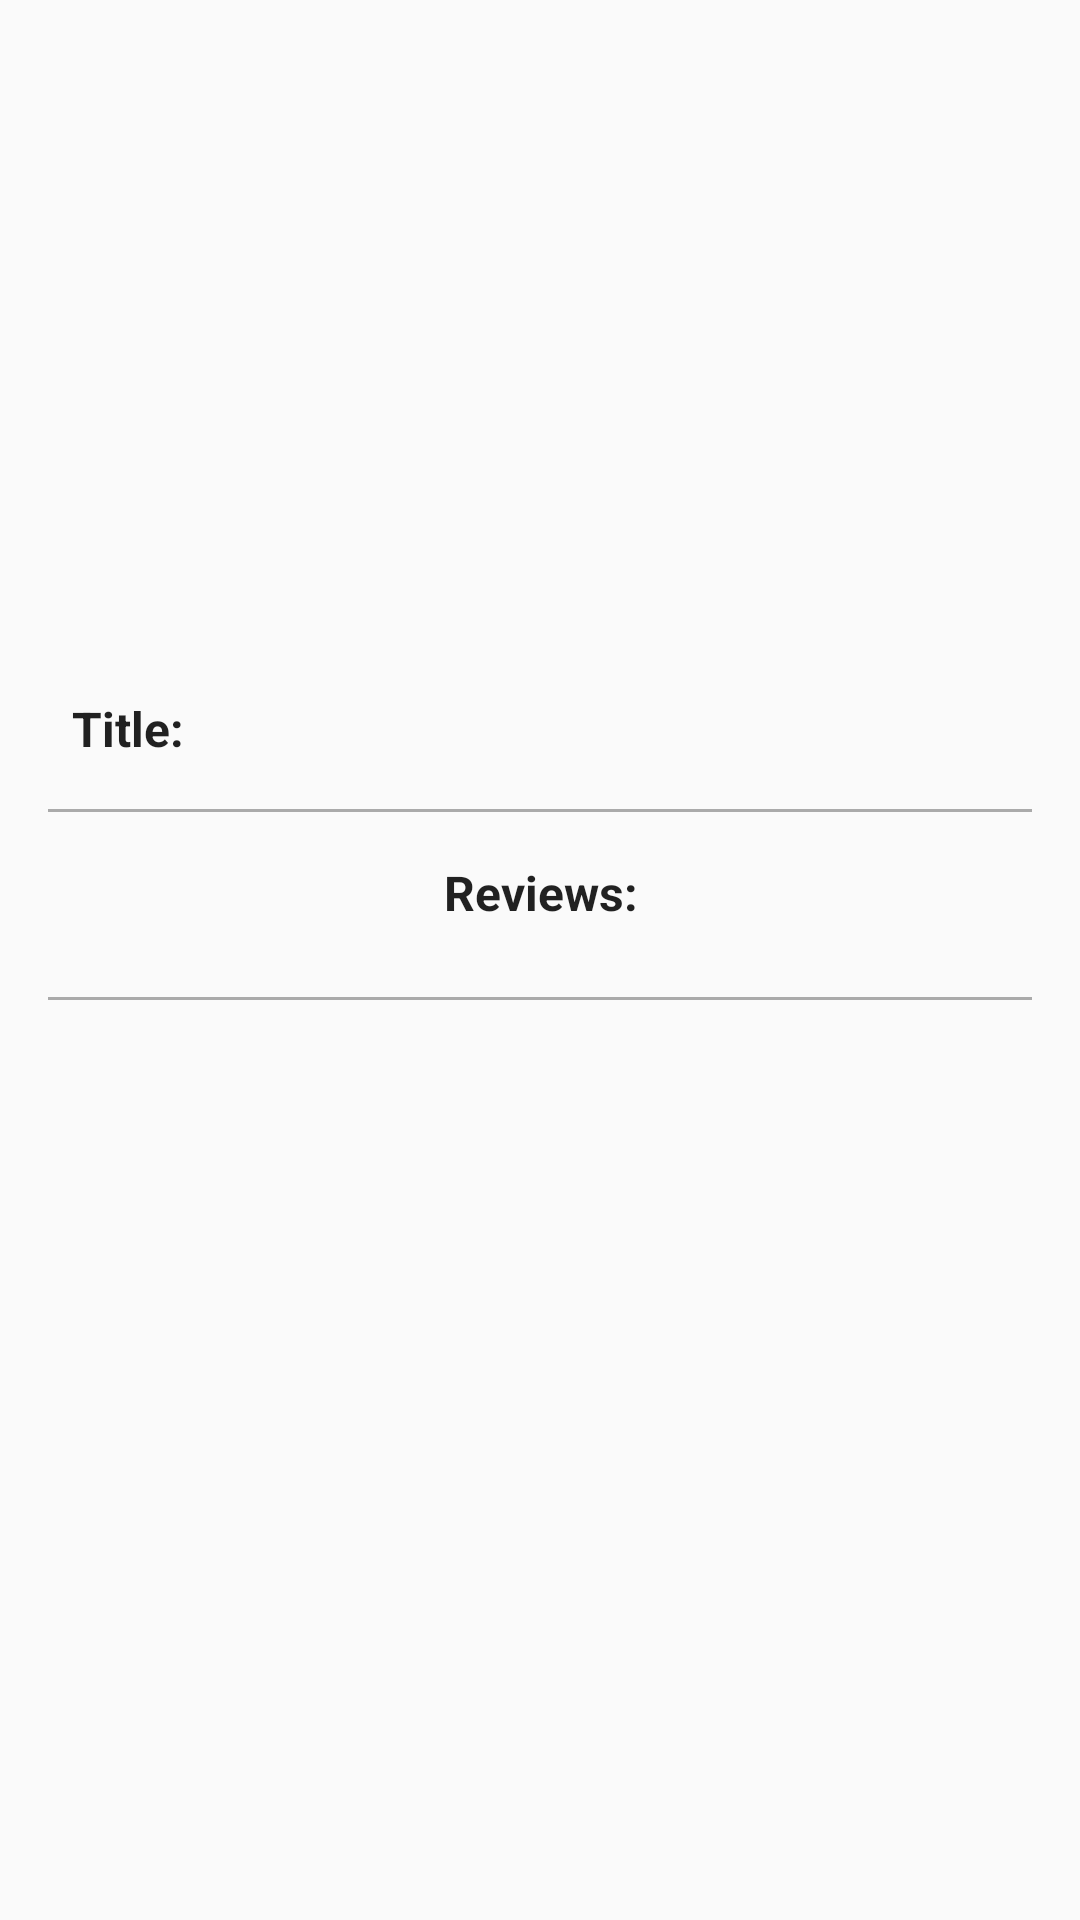

Layout XML and referenced resources for this Android screen:
<!-- AndroidManifest.xml: application theme AppTheme -->
<!-- res/layout/movie_review_activity.xml -->
<?xml version="1.0" encoding="utf-8"?>
<ScrollView
    xmlns:android="http://schemas.android.com/apk/res/android"
    xmlns:app="http://schemas.android.com/apk/res-auto"
    xmlns:tools="http://schemas.android.com/tools"
    android:id="@+id/movie_reviews_sv"
    android:layout_width="match_parent"
    android:layout_height="wrap_content"
    android:layout_marginBottom="8dp"
    android:layout_marginEnd="8dp"
    android:layout_marginStart="8dp"
    android:layout_marginTop="8dp">

<android.support.constraint.ConstraintLayout
    android:layout_width="match_parent"
    android:layout_height="wrap_content"
    xmlns:tools="http://schemas.android.com/tools">

    <ImageView
        android:id="@+id/movie_detail_iv_thumbnail"
        android:layout_width="match_parent"
        android:layout_height="200dp"
        android:layout_marginEnd="16dp"
        android:layout_marginStart="16dp"
        android:layout_marginTop="16dp"
        android:contentDescription="@string/movie_iv_content_description"
        app:layout_constraintEnd_toEndOf="parent"
        app:layout_constraintHorizontal_bias="0.0"
        app:layout_constraintStart_toStartOf="parent"
        app:layout_constraintTop_toTopOf="parent" />

    <TextView
        android:id="@+id/movie_title_label"
        style="@style/LabelsTheme"
        android:layout_width="wrap_content"
        android:layout_height="wrap_content"
        android:layout_marginStart="24dp"
        android:layout_marginTop="16dp"
        android:text="@string/movie_title_label"
        app:layout_constraintStart_toStartOf="parent"
        app:layout_constraintTop_toBottomOf="@+id/movie_detail_iv_thumbnail" />

    <TextView
        android:id="@+id/movie_title_tv"
        android:layout_width="wrap_content"
        android:layout_height="wrap_content"
        android:layout_marginEnd="24dp"
        app:layout_constraintEnd_toEndOf="parent"
        app:layout_constraintTop_toTopOf="@+id/movie_title_label"
        tools:text="This is a movie Title!" />

    <View
        android:id="@+id/border_line1"
        android:layout_width="match_parent"
        android:layout_height="1dp"
        android:layout_marginLeft="16dp"
        android:layout_marginRight="16dp"
        android:layout_marginTop="16dp"
        android:background="@android:color/darker_gray"
        app:layout_constraintHorizontal_bias="0.0"
        app:layout_constraintLeft_toLeftOf="parent"
        app:layout_constraintRight_toRightOf="parent"
        app:layout_constraintTop_toBottomOf="@+id/movie_title_label" />

    <TextView
        android:id="@+id/textView"
        style="@style/LabelsTheme"
        android:layout_width="wrap_content"
        android:layout_height="wrap_content"
        android:layout_marginEnd="8dp"
        android:layout_marginStart="8dp"
        android:layout_marginTop="16dp"
        android:gravity="center"
        android:text="@string/reviews_label"
        app:layout_constraintEnd_toEndOf="parent"
        app:layout_constraintStart_toStartOf="parent"
        app:layout_constraintTop_toBottomOf="@+id/border_line1" />

    <android.support.v7.widget.RecyclerView
        android:id="@+id/movie_reviews_rv"
        android:layout_width="match_parent"
        android:layout_height="wrap_content"
        android:layout_marginLeft="16dp"
        android:layout_marginRight="16dp"
        android:layout_marginTop="8dp"
        android:layout_marginBottom="16dp"
        android:gravity="center"
        app:layout_constraintBottom_toTopOf="@+id/border_line2"
        app:layout_constraintEnd_toEndOf="parent"
        app:layout_constraintHorizontal_bias="0.0"
        app:layout_constraintLeft_toLeftOf="parent"
        app:layout_constraintRight_toRightOf="parent"
        app:layout_constraintStart_toStartOf="parent"
        app:layout_constraintTop_toBottomOf="@+id/textView" />

    <View
        android:id="@+id/border_line2"
        android:layout_width="match_parent"
        android:layout_height="1dp"
        android:layout_marginBottom="16dp"
        android:layout_marginLeft="16dp"
        android:layout_marginRight="16dp"
        android:background="@android:color/darker_gray"
        app:layout_constraintBottom_toBottomOf="parent"
        app:layout_constraintLeft_toLeftOf="parent"
        app:layout_constraintRight_toRightOf="parent" />

    </android.support.constraint.ConstraintLayout>

</ScrollView>
<!-- resources referenced by this layout -->
<resources>
  <string name="movie_iv_content_description">An image of the movie </string>
  <string name="movie_title_label">Title:</string>
  <string name="reviews_label">Reviews:</string>
  <style name="LabelsTheme" parent="Theme.AppCompat.Light.DarkActionBar">
          <item name="android:textSize">16sp</item>
          <item name="android:textStyle">bold</item>
      </style>
  <style name="AppTheme" parent="Theme.AppCompat.Light.DarkActionBar">
          
          <item name="colorPrimary">@color/colorPrimary</item>
          <item name="colorPrimaryDark">@color/colorPrimaryDark</item>
          <item name="colorAccent">@color/colorSecondary</item>
          <item name="preferenceTheme">@style/PreferenceThemeOverlay</item>
      </style>
  <color name="colorPrimary">#00c853</color>
  <color name="colorPrimaryDark">#009624</color>
  <color name="colorSecondary">#795548</color>
</resources>
